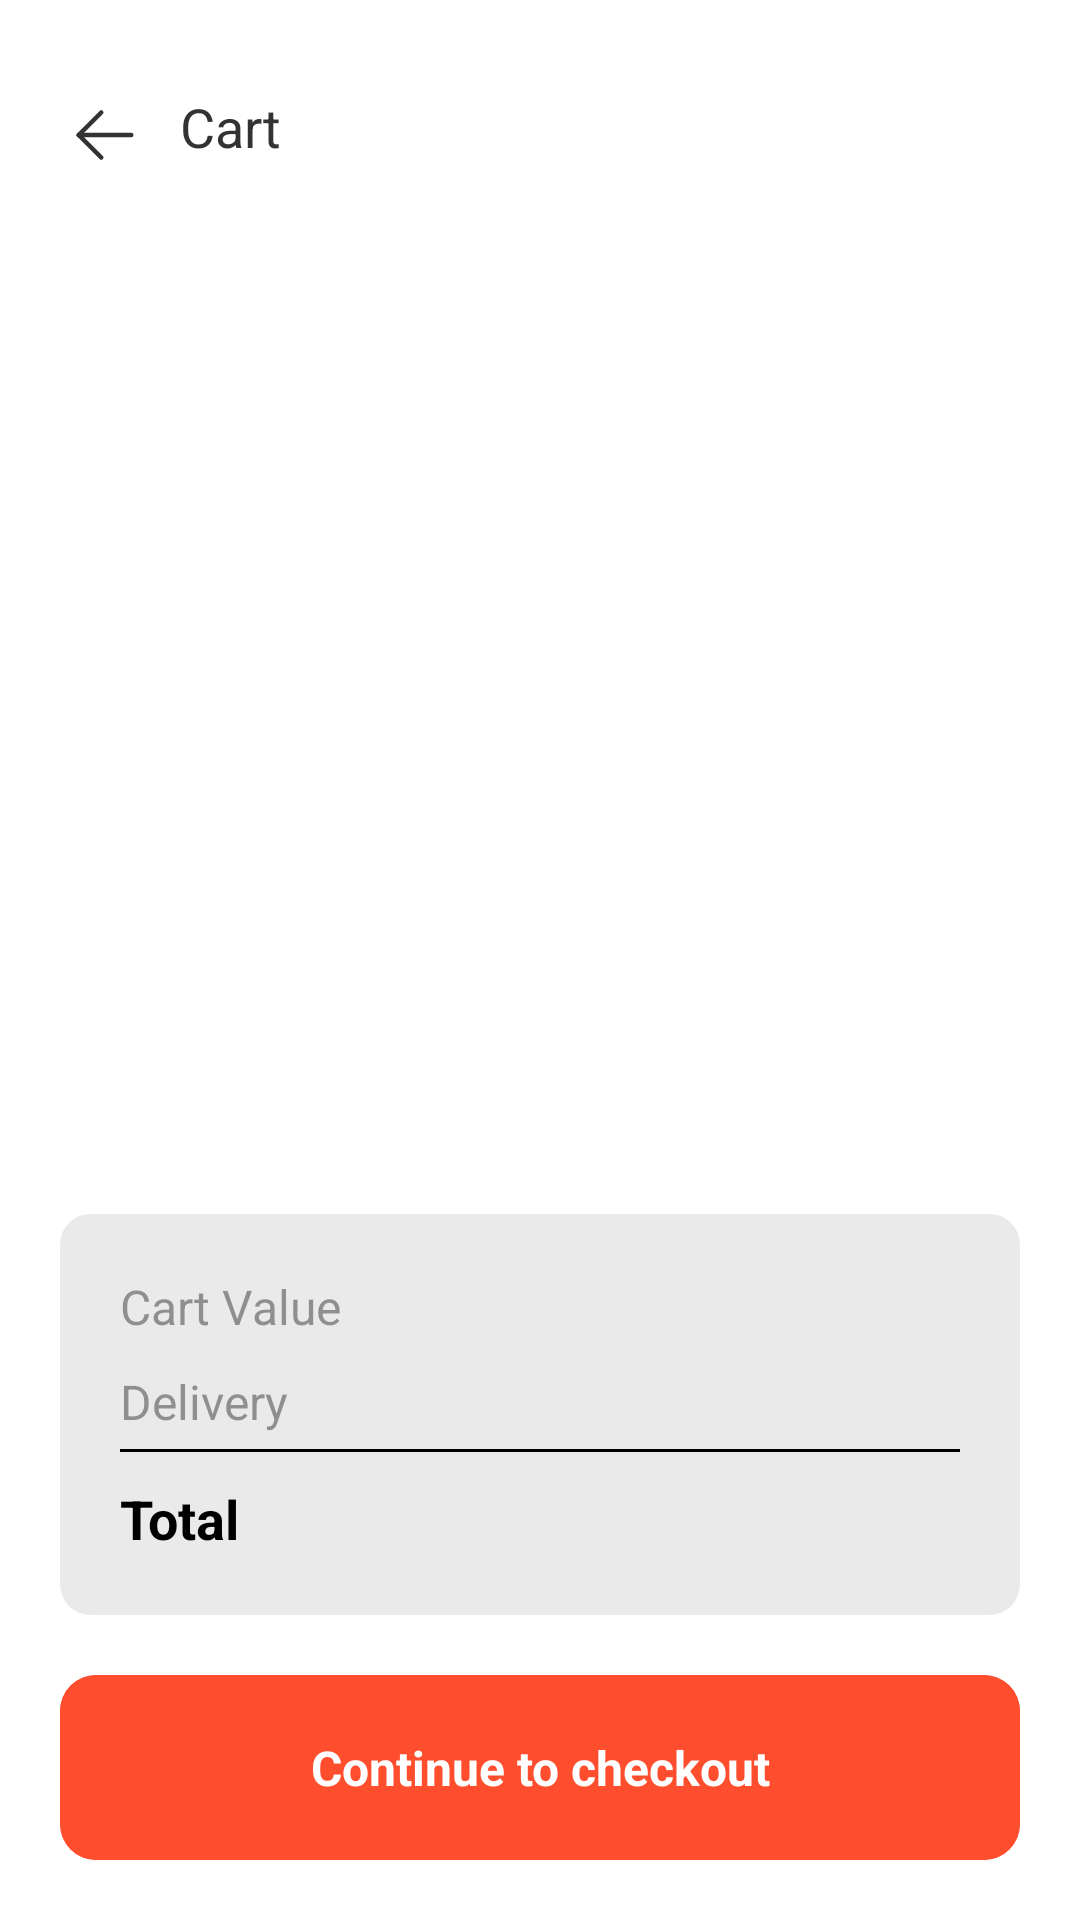

Write the Android layout XML for this screen, with the resource values it uses.
<!-- AndroidManifest.xml: application theme Theme.ClothingApplication -->
<!-- res/layout/activity_cart_details.xml -->
<?xml version="1.0" encoding="utf-8"?>
<androidx.constraintlayout.widget.ConstraintLayout xmlns:android="http://schemas.android.com/apk/res/android"
    xmlns:app="http://schemas.android.com/apk/res-auto"
    xmlns:tools="http://schemas.android.com/tools"
    android:id="@+id/main"
    android:layout_width="match_parent"
    android:layout_height="match_parent"
    android:background="@color/white"
    tools:context=".screens.CartDetailsActivity">

    <com.google.android.material.imageview.ShapeableImageView
        android:id="@+id/siv_back_icon"
        android:layout_width="30dp"
        android:layout_height="30dp"
        android:layout_marginStart="20dp"
        android:layout_marginTop="30dp"
        app:layout_constraintStart_toStartOf="parent"
        app:layout_constraintTop_toTopOf="parent"
        app:srcCompat="@drawable/ic_back" />

    <TextView
        android:layout_width="wrap_content"
        android:layout_height="wrap_content"
        android:layout_marginStart="10dp"
        android:ellipsize="end"
        android:gravity="center_vertical"
        android:maxLines="1"
        android:text="@string/cart"
        android:textAppearance="@style/title_text"
        android:textColor="@color/text_black"
        android:textSize="18sp"
        app:layout_constraintStart_toEndOf="@id/siv_back_icon"
        app:layout_constraintTop_toTopOf="@id/siv_back_icon" />

    <androidx.recyclerview.widget.RecyclerView
        android:id="@+id/rv_cart"
        android:layout_width="0dp"
        android:layout_height="0dp"
        android:layout_margin="20dp"
        android:orientation="vertical"
        app:layoutManager="androidx.recyclerview.widget.LinearLayoutManager"
        tools:itemCount="2"
        tools:listitem="@layout/item_cart_list"
        app:layout_constraintStart_toStartOf="parent"
        app:layout_constraintEnd_toEndOf="parent"
        app:layout_constraintBottom_toTopOf="@id/cv_price"
        app:layout_constraintTop_toBottomOf="@id/siv_back_icon" />

    <com.google.android.material.card.MaterialCardView
        android:id="@+id/cv_price"
        android:layout_width="0dp"
        android:layout_height="wrap_content"
        android:layout_marginBottom="20dp"
        app:cardBackgroundColor="@color/text_black_ten"
        app:cardCornerRadius="10dp"
        app:layout_constraintBottom_toTopOf="@id/bt_check_out"
        app:layout_constraintEnd_toEndOf="@id/bt_check_out"
        app:layout_constraintStart_toStartOf="@id/bt_check_out"
        app:strokeWidth="0dp">

        <androidx.constraintlayout.widget.ConstraintLayout
            android:layout_width="match_parent"
            android:layout_height="match_parent"
            android:layout_margin="20dp">

            <TextView
                android:id="@+id/tv_cart_value"
                android:layout_width="wrap_content"
                android:layout_height="wrap_content"
                android:ellipsize="end"
                android:gravity="center_vertical"
                android:maxLines="1"
                android:text="@string/cart_value"
                android:textAppearance="@style/title_text"
                android:textColor="@color/text_black_fifty"
                android:textSize="16sp"
                app:layout_constraintStart_toStartOf="parent"
                app:layout_constraintTop_toTopOf="parent" />

            <TextView
                android:id="@+id/tv_cart_price"
                android:layout_width="0dp"
                android:layout_height="wrap_content"
                android:layout_marginStart="10dp"
                android:ellipsize="end"
                android:maxLines="1"
                android:textAlignment="textEnd"
                android:textAppearance="@style/title_text"
                android:textColor="@color/text_black_fifty"
                android:textSize="16sp"
                app:layout_constraintEnd_toEndOf="parent"
                app:layout_constraintStart_toEndOf="@id/tv_cart_value"
                app:layout_constraintTop_toTopOf="parent"
                tools:text="$257.98" />

            <TextView
                android:id="@+id/tv_delivery"
                android:layout_width="wrap_content"
                android:layout_height="wrap_content"
                android:layout_marginTop="10dp"
                android:ellipsize="end"
                android:gravity="center_vertical"
                android:maxLines="1"
                android:text="@string/delivery"
                android:textAppearance="@style/title_text"
                android:textColor="@color/text_black_fifty"
                android:textSize="16sp"
                app:layout_constraintStart_toStartOf="parent"
                app:layout_constraintTop_toBottomOf="@id/tv_cart_value" />

            <TextView
                android:id="@+id/tv_delivery_price"
                android:layout_width="wrap_content"
                android:layout_height="wrap_content"
                android:layout_marginStart="10dp"
                android:ellipsize="end"
                android:gravity="center_vertical"
                android:maxLines="1"
                android:textAppearance="@style/title_text"
                android:textColor="@color/text_black_fifty"
                android:textSize="16sp"
                app:layout_constraintEnd_toEndOf="parent"
                app:layout_constraintTop_toTopOf="@id/tv_delivery"
                tools:text="$5.00" />

            <View
                android:id="@+id/view"
                android:layout_width="match_parent"
                android:layout_height="1dp"
                android:layout_marginVertical="5dp"
                android:background="@color/black"
                app:layout_constraintTop_toBottomOf="@id/tv_delivery" />

            <TextView
                android:id="@+id/tv_total"
                android:layout_width="wrap_content"
                android:layout_height="wrap_content"
                android:layout_marginTop="10dp"
                android:ellipsize="end"
                android:gravity="center_vertical"
                android:maxLines="1"
                android:text="@string/total"
                android:textAppearance="@style/title_text"
                android:textColor="@color/black"
                android:textSize="18sp"
                android:textStyle="bold"
                app:layout_constraintStart_toStartOf="parent"
                app:layout_constraintTop_toBottomOf="@id/view" />

            <TextView
                android:id="@+id/tv_total_price"
                android:layout_width="wrap_content"
                android:layout_height="wrap_content"
                android:layout_marginStart="10dp"
                android:ellipsize="end"
                android:gravity="center_vertical"
                android:maxLines="1"
                android:textAppearance="@style/title_text"
                android:textColor="@color/black"
                android:textSize="18sp"
                android:textStyle="bold"
                app:layout_constraintEnd_toEndOf="parent"
                app:layout_constraintTop_toTopOf="@id/tv_total"
                tools:text="$262.98" />
        </androidx.constraintlayout.widget.ConstraintLayout>
    </com.google.android.material.card.MaterialCardView>


    <com.google.android.material.card.MaterialCardView
        android:id="@+id/bt_check_out"
        android:layout_width="match_parent"
        android:layout_height="wrap_content"
        android:layout_marginHorizontal="20dp"
        android:layout_marginTop="40dp"
        android:layout_marginBottom="20dp"
        app:cardCornerRadius="12dp"
        app:layout_constraintBottom_toBottomOf="parent"
        app:strokeColor="@color/primary_red">

        <TextView
            android:id="@+id/tv_check_out"
            android:layout_width="match_parent"
            android:layout_height="wrap_content"
            android:background="@color/primary_red"
            android:gravity="center"
            android:paddingVertical="20dp"
            android:text="@string/continue_to_checkout"
            android:textColor="@color/white"
            android:textSize="16sp"
            android:textStyle="bold" />
    </com.google.android.material.card.MaterialCardView>
</androidx.constraintlayout.widget.ConstraintLayout>
<!-- res/layout/item_cart_list.xml (included above) -->
<?xml version="1.0" encoding="utf-8"?>
<androidx.constraintlayout.widget.ConstraintLayout xmlns:android="http://schemas.android.com/apk/res/android"
    android:layout_width="match_parent"
    android:layout_height="wrap_content"
    xmlns:tools="http://schemas.android.com/tools"
    xmlns:app="http://schemas.android.com/apk/res-auto">

    <com.google.android.material.imageview.ShapeableImageView
        android:id="@+id/siv_product_image"
        android:layout_width="80dp"
        android:layout_height="100dp"
        android:layout_marginVertical="20dp"
        app:layout_constraintStart_toStartOf="parent"
        app:layout_constraintTop_toTopOf="parent"/>

    <TextView
        android:id="@+id/tv_product_title"
        android:layout_width="0dp"
        android:layout_height="wrap_content"
        android:layout_marginBottom="5dp"
        android:ellipsize="end"
        android:maxLines="1"
        android:textColor="@color/text_black"
        android:textSize="20sp"
        tools:text="Crochet Shirt"
        android:layout_marginStart="5dp"
        app:layout_constraintStart_toEndOf="@id/siv_product_image"
        app:layout_constraintTop_toTopOf="@id/siv_product_image"
        app:layout_constraintEnd_toEndOf="parent"/>

    <TextView
        android:id="@+id/tv_product_price"
        android:layout_width="0dp"
        android:layout_height="wrap_content"
        android:ellipsize="end"
        android:maxLines="1"
        android:textColor="@color/text_black"
        android:textSize="14sp"
        tools:text="$128.99"
        android:layout_marginStart="5dp"
        app:layout_constraintTop_toBottomOf="@id/tv_product_title"
        app:layout_constraintStart_toEndOf="@id/siv_product_image"
        app:layout_constraintEnd_toEndOf="parent"/>

    <LinearLayout
        android:id="@+id/lin_delete"
        android:layout_width="38dp"
        android:layout_height="38dp"
        android:gravity="center"
        android:background="@color/primary_red_ten"
        app:layout_constraintBottom_toBottomOf="@id/siv_product_image"
        app:layout_constraintEnd_toEndOf="parent">
        <com.google.android.material.imageview.ShapeableImageView
            android:id="@+id/siv_product_delete"
            android:layout_width="24dp"
            android:layout_height="24dp"
            app:srcCompat="@drawable/ic_delete"
            android:layout_gravity="center"
            />
    </LinearLayout>

    <View
        android:layout_width="match_parent"
        android:layout_height="2dp"
        android:layout_marginTop="20dp"
        android:background="@color/text_black_ten"
        app:layout_constraintTop_toBottomOf="@id/siv_product_image" />

</androidx.constraintlayout.widget.ConstraintLayout>
<!-- resources referenced by this layout -->
<resources>
  <color name="black">#FF000000</color>
  <color name="primary_red">#FE4E2E</color>
  <color name="primary_red_ten">#1AFE4E2E</color>
  <color name="text_black">#333333</color>
  <color name="text_black_fifty">#80333333</color>
  <color name="text_black_ten">#1A333333</color>
  <color name="white">#FFFFFFFF</color>
  <!-- drawable ic_back (drawable) -->
  <vector xmlns:android="http://schemas.android.com/apk/res/android"
      android:width="30dp"
      android:height="30dp"
      android:viewportWidth="30"
      android:viewportHeight="30">
    <group>
      <clip-path
          android:pathData="M0,0h30v30h-30z"/>
      <path
          android:pathData="M6.25,15H23.75"
          android:strokeLineJoin="round"
          android:strokeWidth="1.5"
          android:fillColor="#00000000"
          android:strokeColor="#333333"
          android:strokeLineCap="round"/>
      <path
          android:pathData="M6.25,15L13.75,22.5"
          android:strokeLineJoin="round"
          android:strokeWidth="1.5"
          android:fillColor="#00000000"
          android:strokeColor="#333333"
          android:strokeLineCap="round"/>
      <path
          android:pathData="M6.25,15L13.75,7.5"
          android:strokeLineJoin="round"
          android:strokeWidth="1.5"
          android:fillColor="#00000000"
          android:strokeColor="#333333"
          android:strokeLineCap="round"/>
    </group>
  </vector>
  <!-- drawable ic_delete (drawable) -->
  <vector xmlns:android="http://schemas.android.com/apk/res/android"
      android:width="24dp"
      android:height="24dp"
      android:viewportWidth="24"
      android:viewportHeight="24">
    <group>
      <clip-path
          android:pathData="M0,0h24v24h-24z"/>
      <path
          android:pathData="M4,7H20"
          android:strokeLineJoin="round"
          android:strokeWidth="1.5"
          android:fillColor="#00000000"
          android:strokeColor="#FF0000"
          android:strokeLineCap="round"/>
      <path
          android:pathData="M10,11V17"
          android:strokeLineJoin="round"
          android:strokeWidth="1.5"
          android:fillColor="#00000000"
          android:strokeColor="#FF0000"
          android:strokeLineCap="round"/>
      <path
          android:pathData="M14,11V17"
          android:strokeLineJoin="round"
          android:strokeWidth="1.5"
          android:fillColor="#00000000"
          android:strokeColor="#FF0000"
          android:strokeLineCap="round"/>
      <path
          android:pathData="M5,7L6,19C6,19.53 6.211,20.039 6.586,20.414C6.961,20.789 7.47,21 8,21H16C16.53,21 17.039,20.789 17.414,20.414C17.789,20.039 18,19.53 18,19L19,7"
          android:strokeLineJoin="round"
          android:strokeWidth="1.5"
          android:fillColor="#00000000"
          android:strokeColor="#FF0000"
          android:strokeLineCap="round"/>
      <path
          android:pathData="M9,7V4C9,3.735 9.105,3.48 9.293,3.293C9.48,3.105 9.735,3 10,3H14C14.265,3 14.52,3.105 14.707,3.293C14.895,3.48 15,3.735 15,4V7"
          android:strokeLineJoin="round"
          android:strokeWidth="1.5"
          android:fillColor="#00000000"
          android:strokeColor="#FF0000"
          android:strokeLineCap="round"/>
    </group>
  </vector>
  <string name="cart">Cart</string>
  <string name="cart_value">Cart Value</string>
  <string name="continue_to_checkout">Continue to checkout</string>
  <string name="delivery">Delivery</string>
  <string name="total">Total</string>
  <style name="title_text">
          <item name="android:textSize">50sp</item>
          <item name="android:textColor">@color/text_black</item>
      </style>
  <style name="Theme.ClothingApplication" parent="Base.Theme.ClothingApplication" />
  <style name="Base.Theme.ClothingApplication" parent="Theme.Material3.Light.NoActionBar">
          
          
      </style>
</resources>
